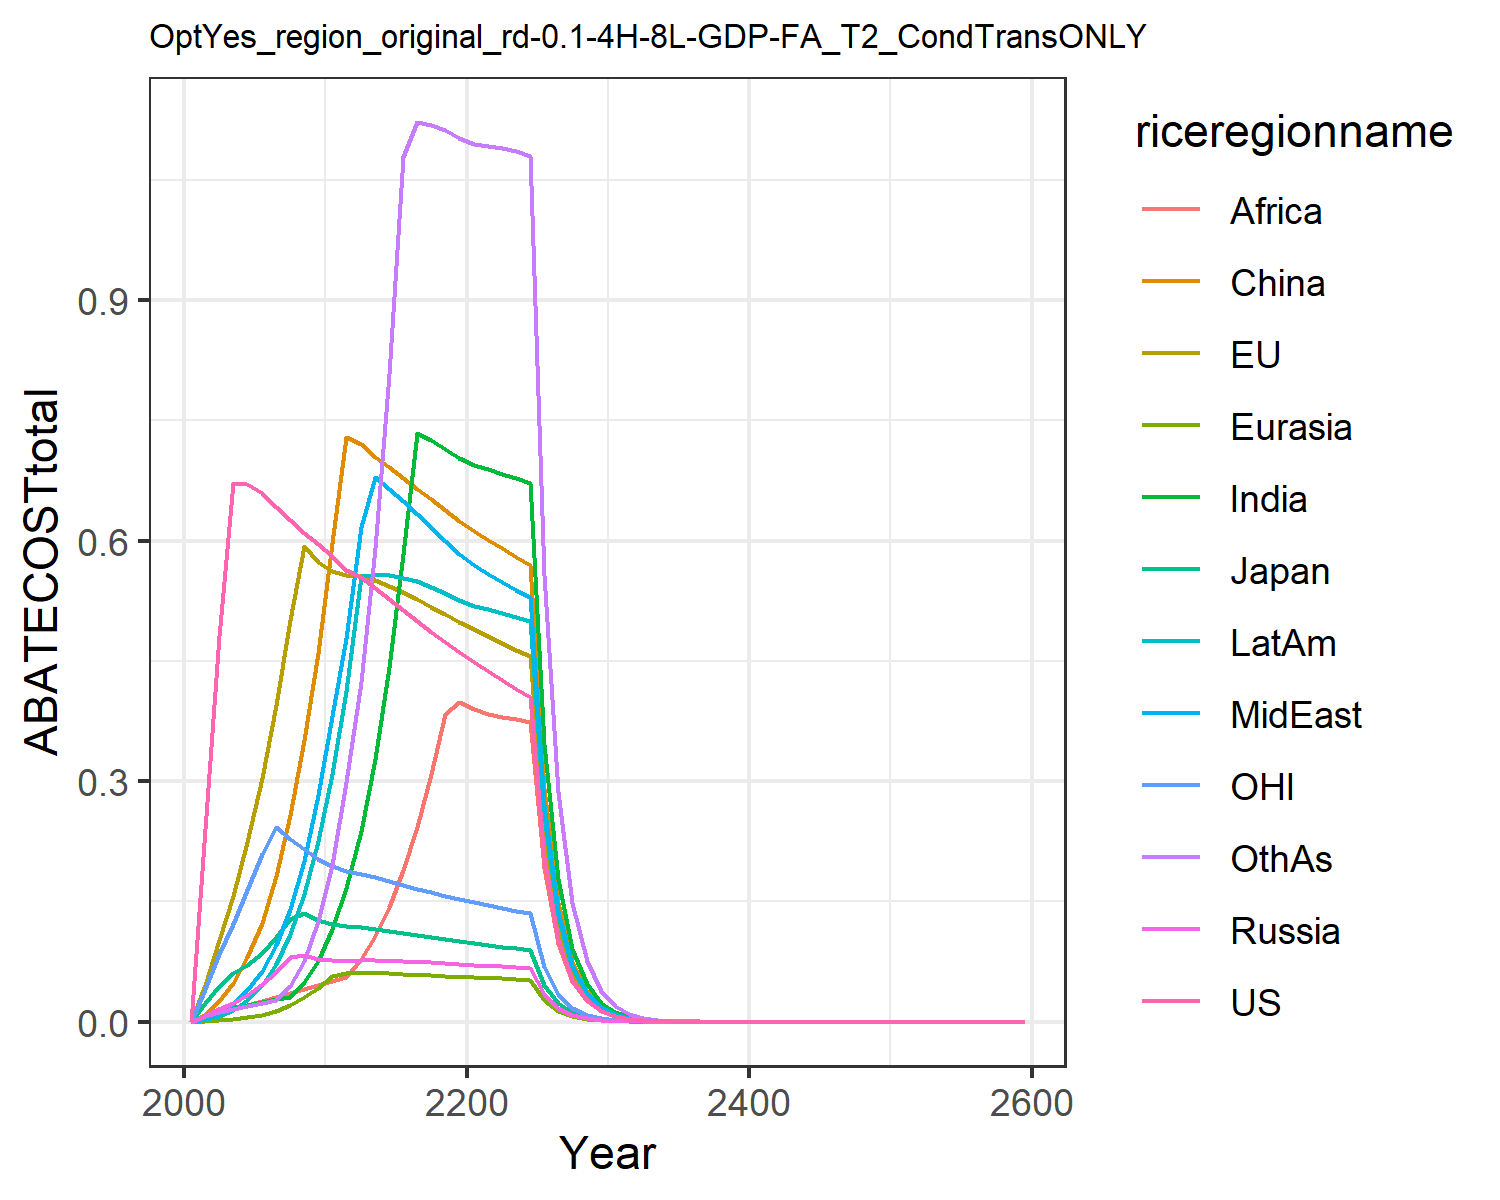

The table this chart was drawn from, first rows:
0.0, 0.0, 0.0, 0.0, 0.0, 0.0, 0.0, 0.0, 0.0, 0.0, 0.0, 0.0
0.2404, 0.04633, 0.02331, 0.007, 0.0009619, 0.009121, 0.007641, 0.003794, 0.005771, 0.003764, 0.04031, 0.006592
0.4805, 0.1024, 0.04511, 0.01558, 0.001628, 0.0257, 0.01417, 0.01124, 0.01163, 0.007155, 0.08389, 0.01242
0.6715, 0.1565, 0.06102, 0.02379, 0.002973, 0.04789, 0.01786, 0.02208, 0.016, 0.01483, 0.1221, 0.01603
0.6705, 0.2246, 0.07069, 0.03389, 0.005307, 0.08008, 0.02144, 0.03945, 0.02088, 0.02732, 0.1643, 0.01968
0.6591, 0.3039, 0.08584, 0.04721, 0.008823, 0.1231, 0.02486, 0.06362, 0.02577, 0.04592, 0.2092, 0.02327
0.6418, 0.3953, 0.1061, 0.06239, 0.01392, 0.182, 0.02811, 0.09622, 0.03046, 0.07202, 0.2429, 0.02677
0.6253, 0.5015, 0.1276, 0.08092, 0.0209, 0.2576, 0.03121, 0.141, 0.03536, 0.1095, 0.2282, 0.04432
0.6098, 0.593, 0.1361, 0.083, 0.03041, 0.3518, 0.04903, 0.2002, 0.04061, 0.1594, 0.2147, 0.07617
0.5955, 0.5732, 0.1272, 0.07862, 0.04185, 0.4599, 0.07633, 0.2821, 0.04624, 0.2247, 0.2023, 0.1253
0.5805, 0.5614, 0.1218, 0.07643, 0.05739, 0.5964, 0.1152, 0.3816, 0.05122, 0.3093, 0.1938, 0.1956
0.5637, 0.5566, 0.119, 0.07628, 0.06079, 0.7291, 0.1673, 0.479, 0.05568, 0.4119, 0.1885, 0.2985
0.5541, 0.5552, 0.1176, 0.07665, 0.06087, 0.7201, 0.2372, 0.617, 0.0777, 0.5558, 0.1847, 0.4238
0.5412, 0.5502, 0.1155, 0.0765, 0.06068, 0.7042, 0.3279, 0.6792, 0.1066, 0.5569, 0.1802, 0.5906
0.5272, 0.5433, 0.113, 0.07607, 0.06022, 0.6912, 0.4419, 0.6648, 0.1434, 0.5571, 0.1755, 0.8076
0.513, 0.5352, 0.1104, 0.07547, 0.05963, 0.678, 0.5831, 0.6496, 0.1889, 0.5534, 0.1707, 1.079
0.4991, 0.5265, 0.1078, 0.07475, 0.05886, 0.6647, 0.7337, 0.6334, 0.2429, 0.5489, 0.166, 1.122
0.4858, 0.5174, 0.1052, 0.07391, 0.05808, 0.6512, 0.7249, 0.6166, 0.3086, 0.542, 0.1615, 1.118
0.4731, 0.5081, 0.1027, 0.07303, 0.05726, 0.6377, 0.7147, 0.5993, 0.3833, 0.5345, 0.1572, 1.112
0.4609, 0.4987, 0.1002, 0.07206, 0.05636, 0.6243, 0.7025, 0.5827, 0.3981, 0.5255, 0.153, 1.102
0.449, 0.4896, 0.09793, 0.07113, 0.05548, 0.6117, 0.694, 0.5689, 0.3905, 0.5188, 0.1491, 1.095
0.4372, 0.4809, 0.09573, 0.07003, 0.05473, 0.6007, 0.6898, 0.5586, 0.3841, 0.514, 0.1454, 1.092
0.4259, 0.4724, 0.09363, 0.06916, 0.05395, 0.5902, 0.6835, 0.5484, 0.3805, 0.5094, 0.1419, 1.09
0.415, 0.4639, 0.0916, 0.06771, 0.05317, 0.5797, 0.6784, 0.5388, 0.3771, 0.5047, 0.1385, 1.085
0.4047, 0.4557, 0.08965, 0.06655, 0.05243, 0.5695, 0.6722, 0.5301, 0.3741, 0.4996, 0.1353, 1.08
0.2048, 0.2322, 0.04554, 0.03395, 0.02685, 0.2902, 0.3458, 0.2702, 0.1921, 0.2571, 0.06859, 0.5568
0.1037, 0.1183, 0.02313, 0.01731, 0.01373, 0.1479, 0.1783, 0.138, 0.09872, 0.1316, 0.03478, 0.2867
0.05252, 0.06025, 0.01175, 0.008812, 0.006982, 0.07533, 0.09091, 0.07022, 0.05063, 0.06746, 0.01764, 0.1474
0.02661, 0.03069, 0.005974, 0.004487, 0.003561, 0.03834, 0.04655, 0.03576, 0.02593, 0.0345, 0.008954, 0.07565
0.0135, 0.01564, 0.003038, 0.002283, 0.001815, 0.01951, 0.02381, 0.0182, 0.01327, 0.01764, 0.004547, 0.03877
0.006832, 0.007951, 0.001542, 0.001159, 0.0009227, 0.0099, 0.01215, 0.00924, 0.006769, 0.008993, 0.002304, 0.01981
0.003451, 0.004028, 0.0007798, 0.000587, 0.0004679, 0.005007, 0.006177, 0.004681, 0.003443, 0.00457, 0.001164, 0.01009
0.001742, 0.002038, 0.000394, 0.0002969, 0.000237, 0.00253, 0.003137, 0.002369, 0.001749, 0.002319, 0.0005877, 0.005134
0.0008785, 0.00103, 0.000199, 0.0001501, 0.00012, 0.001279, 0.001592, 0.001198, 0.0008876, 0.001176, 0.0002965, 0.002608
0.000443, 0.0005205, 0.0001004, 7.587244391194126e-5, 6.0686370117521586e-5, 0.0006449, 0.0008072, 0.0006059, 0.00045, 0.0005958, 0.0001495, 0.001324
0.0002233, 0.0002629, 5.066931768248026e-5, 3.833194348693699e-5, 3.068842012727177e-5, 0.0003254, 0.000409, 0.0003062, 0.000228, 0.0003017, 7.536843332743661e-5, 0.0006714
0.0001126, 0.0001327, 2.5561562645849722e-5, 1.936095174032866e-5, 1.5513402453775664e-5, 0.0001642, 0.0002071, 0.0001547, 0.0001155, 0.0001527, 3.799108232208233e-5, 0.0003403
5.675694003705188e-5, 6.699273715416736e-5, 1.289353278747597e-5, 9.77686217827004e-6, 7.839894744625955e-6, 8.279561400145627e-5, 0.0001048, 7.81497000043601e-5, 5.844275496482739e-5, 7.724991661459363e-5, 1.9148496780731606e-5, 0.0001724
2.8609788364358465e-5, 3.380811846584681e-5, 6.503003661080667e-6, 4.936189164887422e-6, 3.960956554454347e-6, 4.175231147034987e-5, 5.304214640408864e-5, 3.946630650948473e-5, 2.956608723983973e-5, 3.9066920619558615e-5, 9.650765298752763e-6, 8.726559352856633e-5
1.4421225006953522e-5, 1.705862525109188e-5, 3.2796171815957584e-6, 2.491799664128312e-6, 2.000733767778964e-6, 2.105170956089023e-5, 2.682660351398636e-5, 1.9926851036325438e-5, 1.4951281241271074e-5, 1.9750443229430435e-5, 4.863742425645777e-6, 4.4157405021880276e-5
7.2691697348087355e-6, 8.606103728104687e-6, 1.6538857399970397e-6, 1.2576827645557072e-6, 1.010388617021187e-6, 1.0612926166935275e-5, 1.3563166824416022e-5, 1.0059419870986862e-5, 7.557925171004964e-6, 9.981963749568731e-6, 2.4511259597352483e-6, 2.2334533009468983e-5
3.664074721152723e-6, 4.341262367499202e-6, 8.339982349744549e-7, 4.420344682272588e-6, 3.552961774632284e-6, 3.7257510425525176e-5, 4.774261638955602e-5, 3.5360713274972134e-5, 2.659906570444659e-5, 3.512558390663322e-5, 1.2352350651995566e-6, 7.864398879883267e-5
1.8468900668981755e-6, 2.1896656436903975e-6, 4.2053724167881975e-7, 2.230518122154532e-6, 1.7936409890458158e-6, 1.8778487023401092e-5, 2.412383037022838e-5, 1.78452135663431e-5, 1.3437424472533847e-5, 1.7743650714976005e-5, 6.22477539563424e-7, 3.974824934477086e-5
9.309282753884681e-7, 1.1043268600837514e-6, 2.1204427528593652e-7, 1.1254049264994944e-6, 9.053456277837606e-7, 9.46376424576719e-6, 1.2186444805784168e-5, 9.004614872414916e-6, 6.786537161101114e-6, 8.961245913980957e-6, 3.1368214427515816e-7, 2.0083203662423606e-5
4.6923416780756836e-7, 5.569027267609603e-7, 1.0691356123484953e-7, 5.677663506948599e-7, 4.569129808295778e-7, 4.7690049503844614e-6, 6.154731141522071e-6, 4.543145104193633e-6, 3.4266864875569563e-6, 4.524899073761075e-6, 1.5806959834760433e-7, 1.0144338460290995e-5
2.3651633097227262e-7, 2.8081895632252624e-7, 5.390443554265377e-8, 2.8641263614163763e-7, 2.305676883536133e-7, 2.403011011918448e-6, 3.107792211384168e-6, 2.291928222768952e-6, 1.7298351382464262e-6, 2.284402676757999e-6, 7.965256358695081e-8, 5.122737839225282e-6
1.192149280336113e-7, 1.4159307871379062e-7, 2.7177084689360636e-8, 1.4447074409723043e-7, 1.1633606307176249e-7, 1.2107405907259413e-6, 1.568968675726308e-6, 1.1561195557085504e-6, 8.730688607754031e-7, 1.1531002130153294e-6, 4.013695468830774e-8, 2.5863001507206934e-6
6.008942900931465e-8, 7.138862352613441e-8, 1.3701527131689995e-8, 7.286786501762379e-8, 5.86929399973853e-8, 6.09981570486362e-7, 7.919608750868756e-7, 5.831305328969669e-7, 4.405691203418097e-7, 5.819674832137561e-7, 2.0224728269218553e-8, 1.305460666516932e-6
3.0287497159665414e-8, 3.599067120411484e-8, 6.907546371463571e-9, 3.675051872203999e-8, 2.9608549103225916e-8, 3.0729481598255323e-7, 3.9969371972116675e-7, 2.940991086957694e-7, 2.2228435359242029e-7, 2.936795220392482e-7, 1.0190955996468853e-8, 6.588180066687567e-7
1.526604475275953e-8, 1.814375473447729e-8, 3.4823167136348744e-9, 1.8533814809592972e-8, 1.493523048787042e-8, 1.5479932203999924e-7, 2.0169325555878176e-7, 1.4831660643007467e-7, 1.121346414559515e-7, 1.4818263432292514e-7, 5.135011551512626e-9, 3.324235738812788e-7
7.694625585505306e-9, 9.146243876498976e-9, 1.7555094462116624e-9, 9.346359164078139e-9, 7.533099379907932e-9, 7.797589048637218e-8, 1.0176573671887651e-7, 7.479230950093378e-8, 5.6560453894802516e-8, 7.476090691209011e-8, 2.5873935161192388e-9, 1.6770652680396588e-7
3.878343464779407e-9, 4.610400872298888e-9, 8.84971475910148e-10, 4.713012366338125e-9, 3.799316997311124e-9, 3.927634496691978e-8, 5.134085380431477e-8, 3.7713589583729587e-8, 2.852552706692108e-8, 3.771462949547356e-8, 1.3037021637567084e-9, 8.459531917502696e-8
1.9548024290512108e-9, 2.3238957079225176e-9, 4.461154528181184e-10, 2.3764852628133342e-9, 1.9160650091942883e-9, 1.9782583367500893e-8, 2.58988537615847e-8, 1.901581658866815e-8, 1.4384910277963623e-8, 1.902423364065104e-8, 6.568850699555382e-10, 4.2666470346107566e-8
9.852746904504284e-10, 1.1713270841450262e-9, 2.2488360299065503e-10, 1.1982678074504302e-9, 9.66251921284729e-10, 9.963634213249167e-9, 1.3063457943179307e-8, 9.587612326828288e-9, 7.253336462118474e-9, 9.595556332103367e-9, 3.30975426161818e-10, 2.151673385550706e-8
4.966033857260701e-10, 5.903706676798531e-10, 1.1336041642871804e-10, 6.041663068613613e-10, 4.872459393330621e-10, 5.018071470329942e-9, 6.58869957896966e-9, 4.833773695050288e-9, 3.6570402161384514e-9, 4.839517737453087e-9, 1.6676223249168737e-10, 1.0849755524158946e-8
2.5029949037852266e-10, 2.9754844795087644e-10, 5.7142433903533394e-11, 3.0461019256134974e-10, 2.456891079183644e-10, 2.5272111783316717e-9, 3.322833915933397e-9, 2.4369371468519197e-9, 1.8436843097037644e-9, 2.440652292710511e-9, 8.402247447362382e-11, 5.470434161997164e-9
1.2615609844138543e-10, 1.499609269434136e-10, 2.880382717764299e-11, 1.535744681994508e-10, 1.2388116724489207e-10, 1.2727205377470955e-9, 1.6756682290186716e-9, 1.228531057768079e-9, 9.294191174757707e-10, 1.2307910107335886e-9, 4.233399590413537e-11, 2.7579458117840645e-9
6.35849872485153e-11, 7.557656031622071e-11, 1.4518985747651623e-11, 7.742504860468343e-11, 6.246088017704556e-11, 6.409327857654417e-10, 8.449688646951731e-10, 6.19317325795989e-10, 4.6849811306987e-10, 6.206399367133044e-10, 2.1329431945697865e-11, 1.3903214708224158e-9
3.2047860933961546e-11, 3.808778162841302e-11, 7.318421291457877e-12, 3.903309040158775e-11, 3.149168444465393e-11, 3.2276083257763164e-10, 4.260584427702327e-10, 3.1219571532194196e-10, 2.3614458302313907e-10, 3.1294953356698485e-10, 1.0746467607384002e-11, 7.008312154184746e-10
1.615257228418704e-11, 1.919440558190053e-11, 3.688875262829709e-12, 1.9677701931188265e-11, 1.5877059435166734e-11, 1.6253203170142576e-10, 2.1482050211754012e-10, 1.5737236844406412e-10, 1.1902123631260276e-10, 1.5779384812137072e-10, 5.414380525952696e-12, 3.5325082626833754e-10
